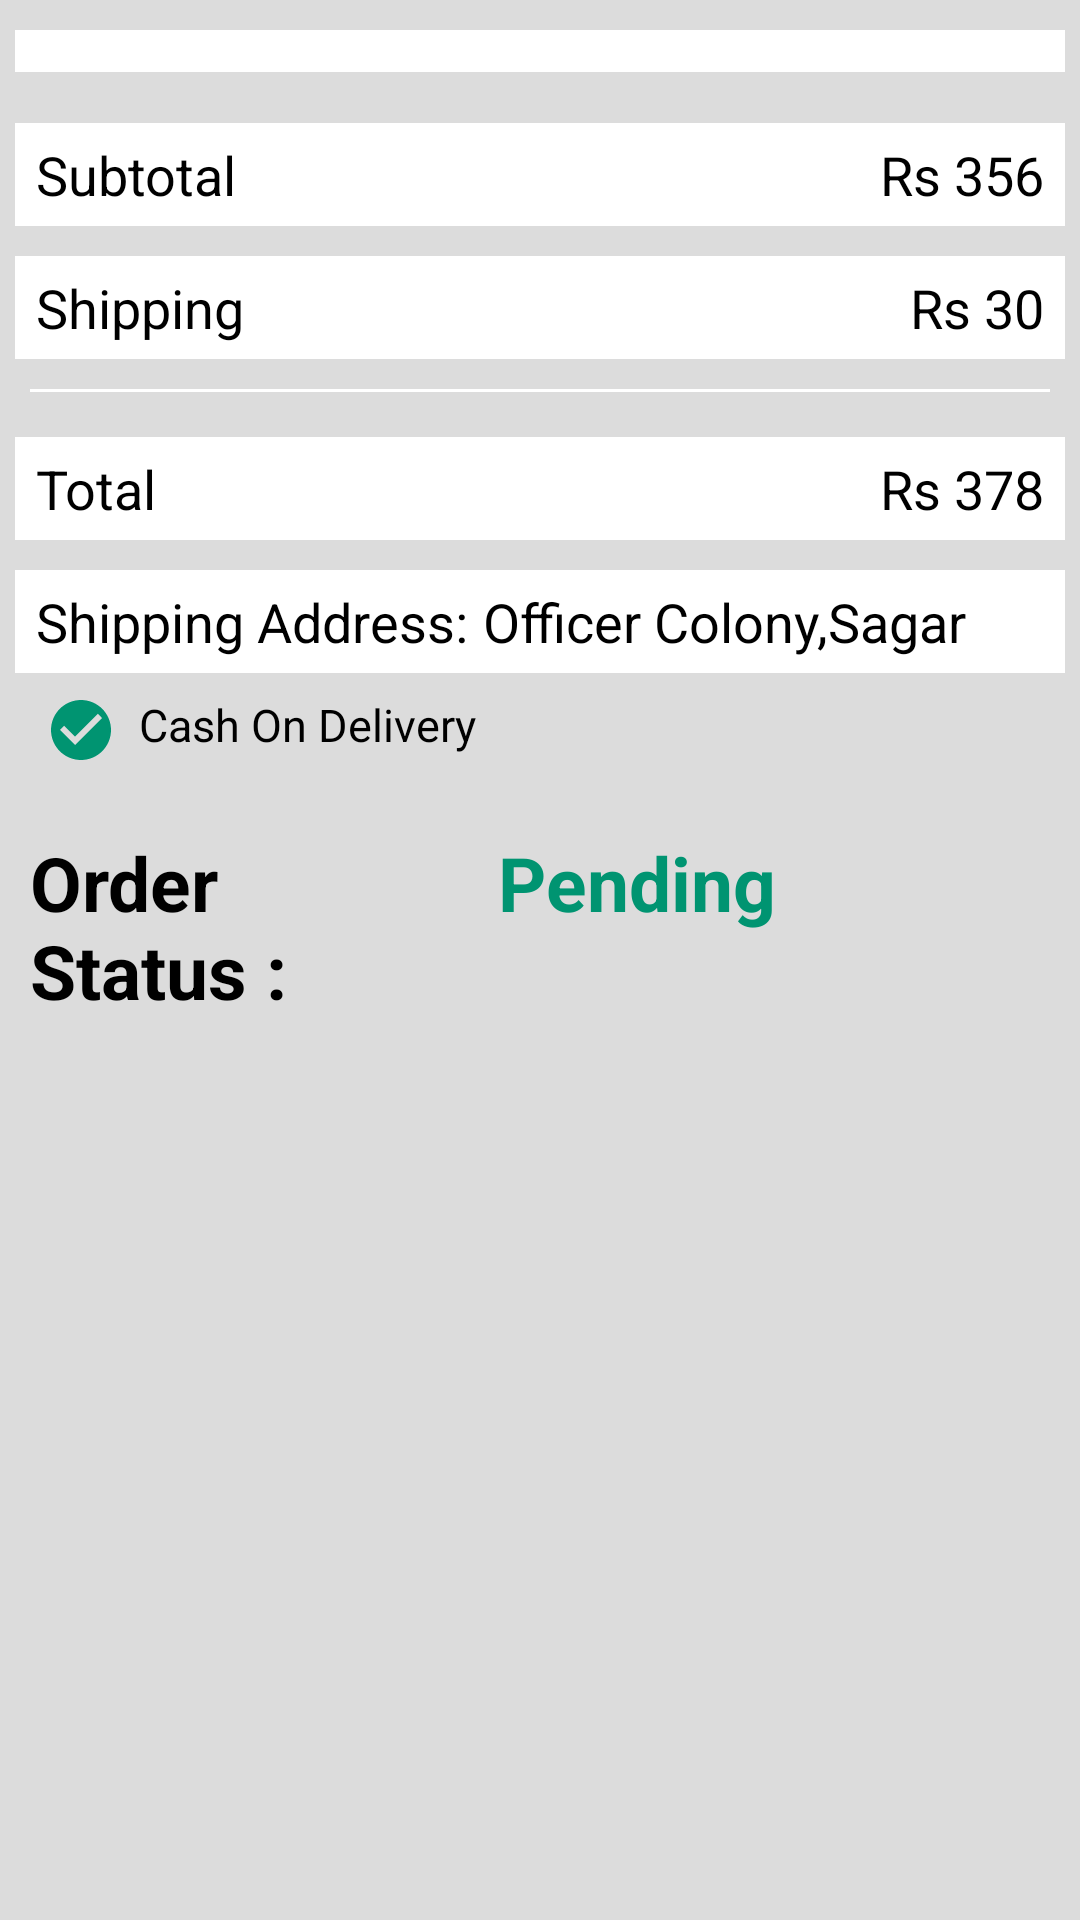

This screen was rendered from an Android layout file. Write that file and the resources it references.
<!-- AndroidManifest.xml: application theme AppTheme -->
<!-- res/layout/activity_myorder_item_list.xml -->
<?xml version="1.0" encoding="utf-8"?>
<LinearLayout
    android:layout_height="match_parent"
    android:orientation="vertical"
    android:background="#DCDCDC"
    xmlns:android="http://schemas.android.com/apk/res/android"
    android:layout_width="match_parent">
    <ScrollView
        android:layout_width="match_parent"
        android:layout_height="match_parent"
        android:fillViewport="true">
        <RelativeLayout android:layout_width="match_parent"
            android:layout_height="match_parent"
            android:orientation="vertical">
            <LinearLayout
                android:layout_marginTop="10dp"
                android:layout_width="match_parent"
                android:layout_height="wrap_content"
                android:orientation="vertical"
                android:layout_marginBottom="70dp"
                android:layout_marginHorizontal="5dp">
                <androidx.recyclerview.widget.RecyclerView
                    android:id="@+id/rerere"
                    android:background="#fff"
                    android:layout_width="match_parent"
                    android:layout_height="wrap_content"
                    android:paddingHorizontal="5dp"
                    android:paddingVertical="7dp"
                    >
                </androidx.recyclerview.widget.RecyclerView>
                <RelativeLayout
                    android:layout_width="match_parent"
                    android:layout_height="wrap_content"
                    android:background="#fff"
                    android:layout_marginTop="17dp"
                    android:paddingVertical="5dp"
                    android:paddingHorizontal="7dp"
                    >
                    <TextView

                        android:layout_width="wrap_content"
                        android:layout_height="wrap_content"
                        android:text="Subtotal"
                        android:textSize="18dp"
                        android:textColor="#000"
                        >
                    </TextView>

                    <TextView
                        android:id="@+id/subtotal"
                        android:layout_width="wrap_content"
                        android:layout_height="wrap_content"
                        android:layout_alignParentEnd="true"
                        android:text="Rs 356"
                        android:textColor="#000"
                        android:textSize="18dp"></TextView>
                </RelativeLayout>
                <RelativeLayout
                    android:layout_width="match_parent"
                    android:layout_height="wrap_content"
                    android:background="#fff"
                    android:layout_marginTop="10dp"
                    android:paddingVertical="5dp"
                    android:paddingHorizontal="7dp"
                    >
                    <TextView
                        android:id="@+id/shipping"
                        android:layout_width="wrap_content"
                        android:layout_height="wrap_content"
                        android:text="Shipping"
                        android:textSize="18dp"
                        android:textColor="#000"
                        >
                    </TextView>
                    <TextView
                        android:id="@+id/shipping_charge"
                        android:layout_width="wrap_content"
                        android:layout_height="wrap_content"
                        android:text="Rs 30"
                        android:layout_alignParentEnd="true"
                        android:textSize="18dp"
                        android:textColor="#000"
                        >
                    </TextView>
                </RelativeLayout>

                <View android:id="@+id/separator"
                    android:background="#ffffff"
                    android:layout_width = "fill_parent"
                    android:layout_height="1dip"
                    android:layout_marginTop="10dp"
                    android:layout_marginHorizontal="5dp"/>
                <RelativeLayout
                    android:layout_width="match_parent"
                    android:layout_height="wrap_content"
                    android:background="#fff"
                    android:id="@+id/rr"
                    android:layout_marginTop="15dp"
                    android:paddingVertical="5dp"
                    android:paddingHorizontal="7dp"
                    >
                    <TextView
                        android:layout_width="wrap_content"
                        android:layout_height="wrap_content"
                        android:text="Total"
                        android:textSize="18dp"
                        android:textColor="#000"
                        >
                    </TextView>
                    <TextView
                        android:id="@+id/total"
                        android:layout_width="wrap_content"
                        android:layout_height="wrap_content"
                        android:text="Rs 378"
                        android:layout_alignParentEnd="true"
                        android:textSize="18dp"
                        android:textColor="#000"
                        >
                    </TextView>
                </RelativeLayout>
                <RelativeLayout
                    android:layout_width="match_parent"
                    android:layout_height="wrap_content"
                    android:background="#fff"
                    android:layout_marginTop="10dp"
                    android:paddingVertical="5dp"
                    android:paddingHorizontal="7dp"
                    >
                    <TextView
                        android:id="@+id/address_shiping"
                        android:layout_width="wrap_content"
                        android:layout_height="wrap_content"
                        android:text="Shipping Address:"
                        android:textSize="18dp"
                        android:textColor="#000"
                        >
                    </TextView>
                    <TextView
                        android:id="@+id/shippingaddresssss"
                        android:layout_width="wrap_content"
                        android:layout_height="wrap_content"
                        android:layout_marginLeft="5dp"
                        android:layout_toRightOf="@+id/address_shiping"
                        android:text="Officer Colony,Sagar"
                        android:textSize="18dp"
                        android:textColor="#000"
                        >
                    </TextView>
                </RelativeLayout>

                <TextView
                    android:layout_width="match_parent"
                    android:layout_height="wrap_content"
                    android:textSize="15dp"
                    android:text="  Cash On Delivery"
                    android:drawableLeft="@drawable/ic_check_circle_black_24dp"
                    android:paddingVertical="2dp"
                    android:paddingHorizontal="10dp"
                    android:textColor="#000"
                    android:layout_marginTop="5dp"
                    >

                </TextView>
                <LinearLayout
                    android:layout_width="match_parent"
                    android:layout_height="wrap_content"
                    >
                    <TextView
                        android:layout_width="0dp"
                        android:layout_height="wrap_content"
                        android:layout_weight="0.4"
                        android:text="Order Status :"
                        android:textColor="#000"
                        android:textSize="25dp"
                        android:textStyle="bold"
                        android:layout_marginLeft="5dp"
                        android:layout_marginTop="20dp"
                        >
                    </TextView>
                    <TextView
                        android:id="@+id/statusorder"
                        android:layout_width="0dp"
                        android:layout_height="wrap_content"
                        android:layout_weight="0.5"
                        android:text="Pending"
                        android:textColor="#009471"
                        android:textSize="25dp"
                        android:textStyle="bold"
                        android:layout_marginLeft="5dp"
                        android:layout_marginTop="20dp"
                        >
                    </TextView>
                </LinearLayout>
            </LinearLayout>
        </RelativeLayout>
    </ScrollView>
</LinearLayout>
<!-- resources referenced by this layout -->
<resources>
  <!-- drawable ic_check_circle_black_24dp (drawable) -->
  <vector android:height="24dp" android:tint="#009471"
      android:viewportHeight="24.0" android:viewportWidth="24.0"
      android:width="24dp" xmlns:android="http://schemas.android.com/apk/res/android">
      <path android:fillColor="#FF000000" android:pathData="M12,2C6.48,2 2,6.48 2,12s4.48,10 10,10 10,-4.48 10,-10S17.52,2 12,2zM10,17l-5,-5 1.41,-1.41L10,14.17l7.59,-7.59L19,8l-9,9z"/>
  </vector>
  <style name="AppTheme" parent="Theme.AppCompat.Light.DarkActionBar">
          
          <item name="colorPrimary">@color/colorPrimary</item>
          <item name="colorPrimaryDark">@color/colorPrimaryDark</item>
          <item name="colorAccent">@color/colorAccent</item>
      </style>
  <color name="colorPrimary">#009471</color>
  <color name="colorPrimaryDark">#009471</color>
  <color name="colorAccent">#009471</color>
</resources>
